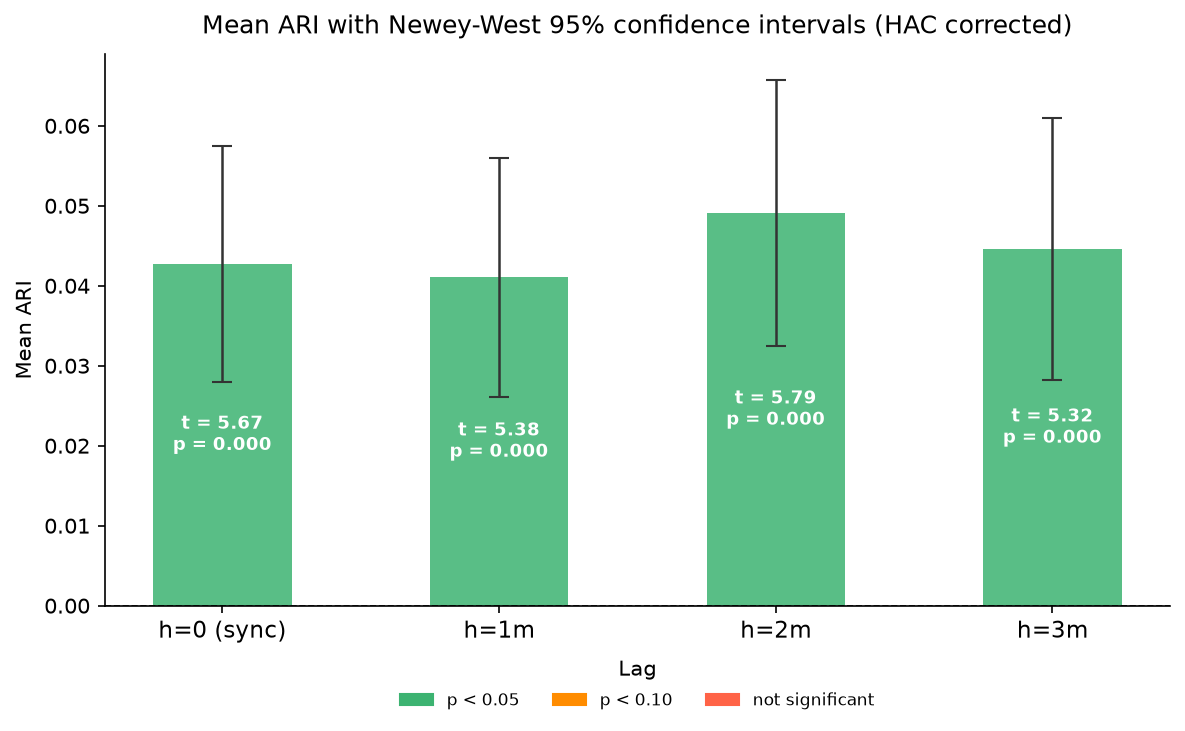

Values plotted in this chart, from the file beside it:
lag_label, lag_weeks, mean_ARI, NW_SE, t_stat, p_value, significant_10pct, significant_5pct
h=0 (sync), 0, 0.04275, 0.007545, 5.665, 9.789625998735119e-09, True, True
h=1m, 4, 0.04106, 0.007628, 5.383, 4.656574059680452e-08, True, True
h=2m, 8, 0.04906, 0.008472, 5.791, 4.791623098299169e-09, True, True
h=3m, 12, 0.04456, 0.008371, 5.323, 6.410792208200178e-08, True, True
